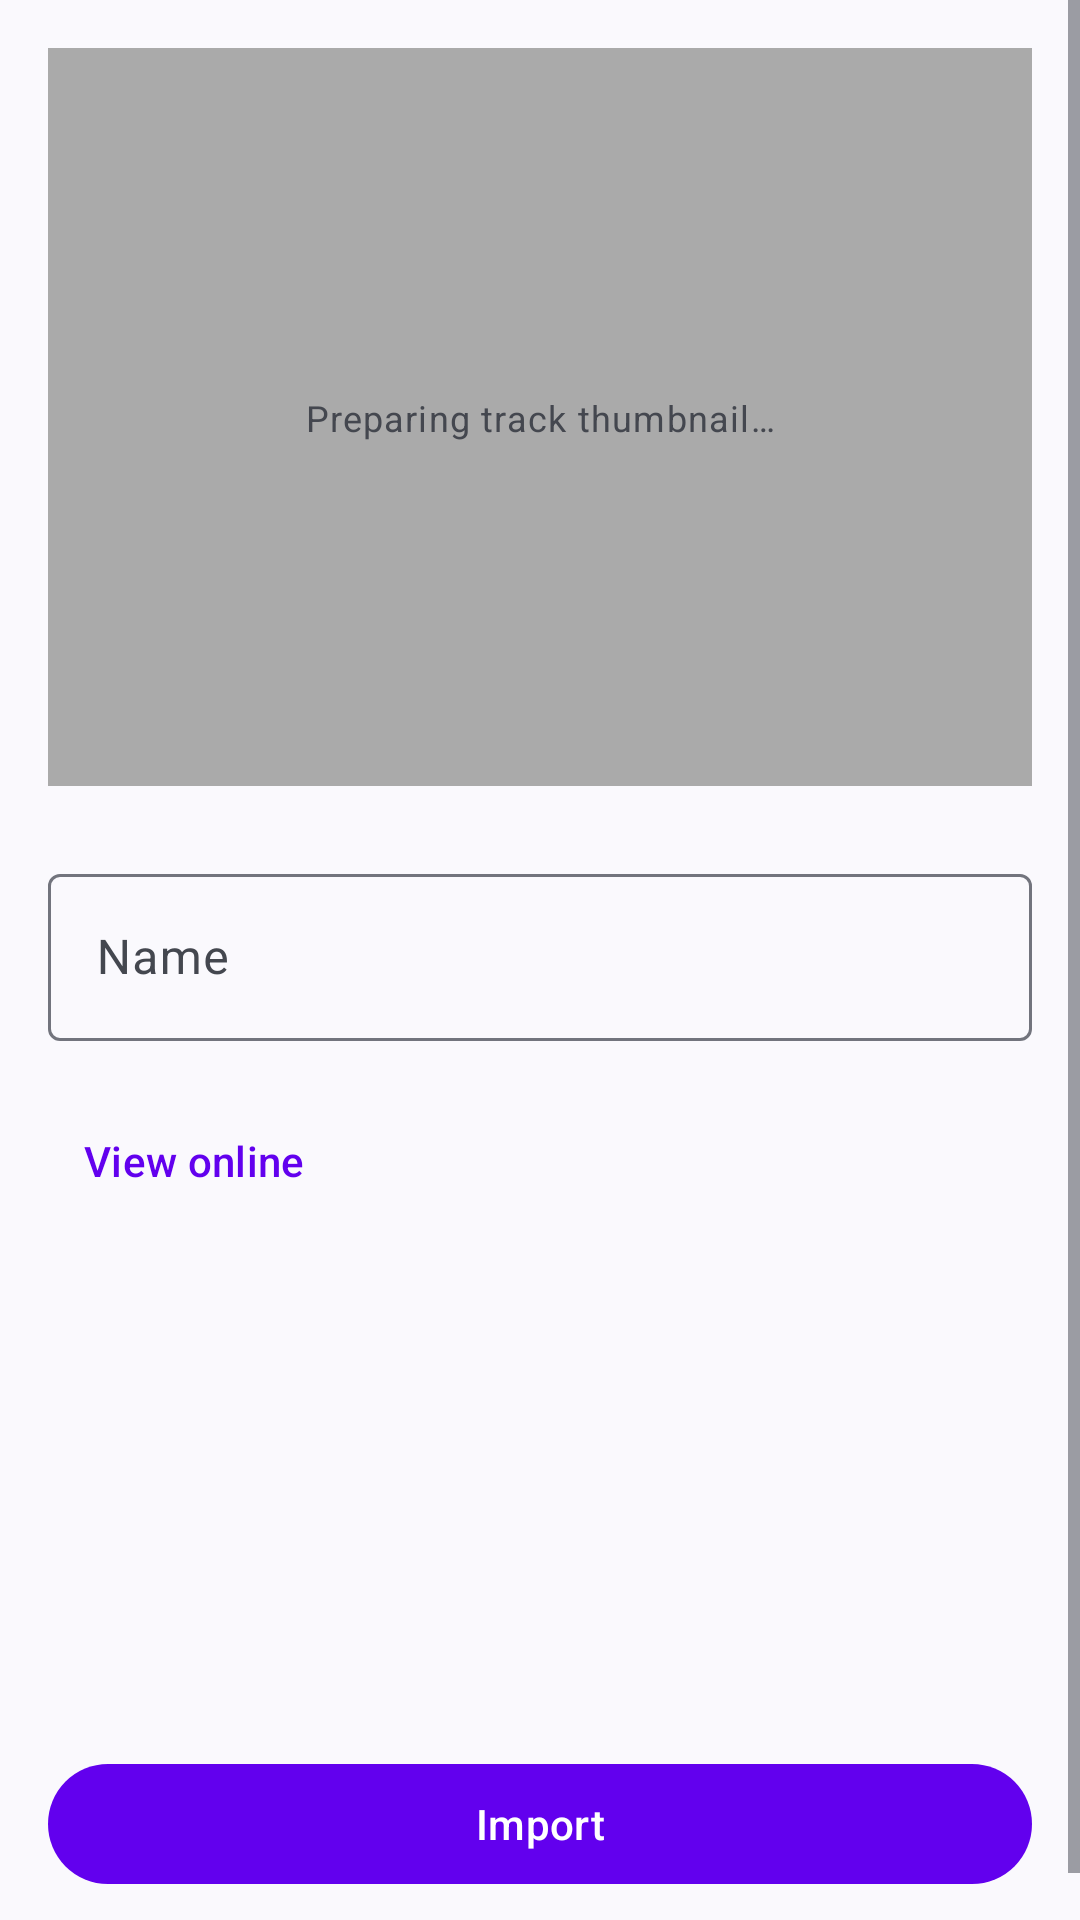

Reconstruct the res/layout file that produces this screen, plus the resources it refers to.
<!-- AndroidManifest.xml: application theme Theme.OsmAndDisplay -->
<!-- res/layout/activity_import_track.xml -->
<?xml version="1.0" encoding="utf-8"?>
<ScrollView xmlns:android="http://schemas.android.com/apk/res/android"
    xmlns:app="http://schemas.android.com/apk/res-auto"
    xmlns:tools="http://schemas.android.com/tools"
    android:layout_width="match_parent"
    android:layout_height="match_parent"
    android:fillViewport="true"
    tools:context=".features.track.view.ImportTrackActivity">

    <androidx.constraintlayout.widget.ConstraintLayout
        android:layout_width="match_parent"
        android:layout_height="wrap_content"
        android:layout_marginTop="16dp">

        <ImageView
            android:id="@+id/track_thumbnail_image_view"
            android:layout_width="match_parent"
            android:layout_height="0dp"
            android:layout_marginHorizontal="16dp"
            android:background="@android:color/darker_gray"
            android:contentDescription="@string/track_thumbnail"
            app:layout_constrainedHeight="true"
            app:layout_constraintDimensionRatio="H,4:3"
            app:layout_constraintStart_toStartOf="parent"
            app:layout_constraintTop_toTopOf="parent" />

        <TextView
            android:id="@+id/thumbnail_preparing_text_view"
            android:layout_width="wrap_content"
            android:layout_height="wrap_content"
            android:text="@string/progress_preparing_track_thumbnail"
            android:textAppearance="@style/TextAppearance.Material3.BodySmall"
            app:layout_constraintBottom_toBottomOf="@id/track_thumbnail_image_view"
            app:layout_constraintEnd_toEndOf="@id/track_thumbnail_image_view"
            app:layout_constraintStart_toStartOf="@id/track_thumbnail_image_view"
            app:layout_constraintTop_toTopOf="@id/track_thumbnail_image_view" />

        <com.google.android.material.textfield.TextInputLayout
            android:id="@+id/track_name_text_input_layout"
            style="@style/Widget.Material3.TextInputLayout.OutlinedBox"
            android:layout_width="match_parent"
            android:layout_height="wrap_content"
            android:layout_marginHorizontal="16dp"
            android:layout_marginTop="24dp"
            android:hint="@string/track_name"
            app:endIconMode="clear_text"
            app:layout_constraintTop_toBottomOf="@id/track_thumbnail_image_view"
            app:layout_constraintVertical_chainStyle="spread_inside">

            <com.google.android.material.textfield.TextInputEditText
                android:id="@+id/track_name_edit_text"
                android:layout_width="match_parent"
                android:layout_height="wrap_content"
                android:inputType="text|textCapSentences"
                android:maxLines="1" />
        </com.google.android.material.textfield.TextInputLayout>

        <com.google.android.material.button.MaterialButton
            android:id="@+id/view_online_button"
            style="@style/Widget.Material3.Button.TextButton.Icon"
            android:layout_width="wrap_content"
            android:layout_height="wrap_content"
            android:layout_marginHorizontal="16dp"
            android:layout_marginTop="16dp"
            android:text="@string/view_track_online"
            app:icon="@drawable/ic_open_in"
            app:layout_constraintStart_toStartOf="parent"
            app:layout_constraintTop_toBottomOf="@id/track_name_text_input_layout" />

        <com.google.android.material.button.MaterialButton
            android:id="@+id/import_track_button"
            android:layout_width="match_parent"
            android:layout_height="wrap_content"
            android:layout_marginHorizontal="16dp"
            android:layout_marginVertical="24dp"
            android:text="@string/import_track_short"
            app:layout_constraintBottom_toBottomOf="parent"
            app:layout_constraintTop_toBottomOf="@id/view_online_button"
            app:layout_constraintVertical_bias="1" />
    </androidx.constraintlayout.widget.ConstraintLayout>

</ScrollView>
<!-- resources referenced by this layout -->
<resources>
  <string name="import_track_short">Import</string>
  <string name="progress_preparing_track_thumbnail">Preparing track thumbnail…</string>
  <string name="track_name">Name</string>
  <string name="track_thumbnail">Thumbnail</string>
  <string name="view_track_online">View online</string>
  <style name="Theme.OsmAndDisplay" parent="Theme.Material3.DynamicColors.Light">
          <item name="colorPrimary">@color/purple_500</item>
          <item name="colorOnPrimary">@color/white</item>
          <item name="colorSecondary">@color/teal_200</item>
          <item name="colorOnSecondary">@color/black</item>
          <item name="android:windowLightStatusBar">true</item>
      </style>
  <!-- not gathered from this repository: default colours our renderer supplied (Android Studio template values) -->
  <color name="purple_500">#FF6200EE</color>
  <color name="teal_200">#FF03DAC5</color>
  <color name="black">#FF000000</color>
  <color name="white">#FFFFFFFF</color>
</resources>
